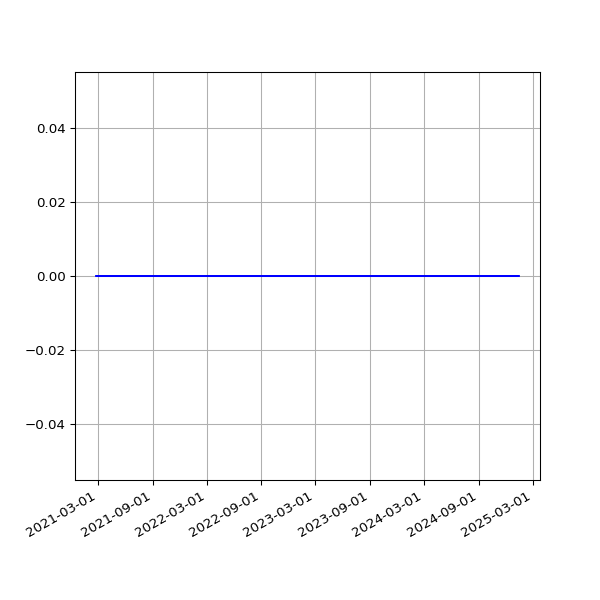

The table this chart was drawn from, first rows:
date, value
2021-02-23 09:58:39 +0000, 0
2021-02-23 20:24:42 +0000, 0
2021-02-24 09:52:16 +0000, 0
2021-02-24 20:12:00 +0000, 0
2021-02-25 09:57:45 +0000, 0
2021-02-25 19:23:54 +0000, 0
2021-02-26 08:54:03 +0000, 0
2021-02-26 19:22:45 +0000, 0
2021-02-27 08:46:20 +0000, 0
2021-02-27 19:22:04 +0000, 0
2021-02-28 08:50:56 +0000, 0
2021-02-28 19:26:02 +0000, 0
2021-03-01 08:50:03 +0000, 0
2021-03-01 19:21:07 +0000, 0
2021-03-02 08:48:28 +0000, 0
2021-03-02 19:18:40 +0000, 0
2021-03-03 09:05:22 +0000, 0
2021-03-03 19:28:17 +0000, 0
2021-03-04 08:43:09 +0000, 0
2021-03-04 19:14:18 +0000, 0
2021-03-05 08:44:45 +0000, 0
2021-03-05 19:21:02 +0000, 0
2021-03-06 08:45:17 +0000, 0
2021-03-06 19:21:30 +0000, 0
2021-03-07 08:44:15 +0000, 0
2021-03-07 19:17:15 +0000, 0
2021-03-08 08:46:41 +0000, 0
2021-03-08 19:18:50 +0000, 0
2021-03-09 08:39:59 +0000, 0
2021-03-09 19:20:36 +0000, 0
2021-03-10 08:47:05 +0000, 0
2021-03-10 20:23:07 +0000, 0
2021-03-11 08:43:30 +0000, 0
2021-03-11 19:51:51 +0000, 0
2021-03-12 08:48:53 +0000, 0
2021-03-12 19:54:46 +0000, 0
2021-03-13 08:45:20 +0000, 0
2021-03-13 19:49:21 +0000, 0
2021-03-14 08:46:49 +0000, 0
2021-03-14 19:47:44 +0000, 0
2021-03-15 08:57:51 +0000, 0
2021-03-15 19:53:21 +0000, 0
2021-03-16 09:07:00 +0000, 0
2021-03-16 19:45:46 +0000, 0
2021-03-17 09:00:03 +0000, 0
2021-03-17 19:54:10 +0000, 0
2021-03-18 08:58:27 +0000, 0
2021-03-18 19:41:10 +0000, 0
2021-03-19 09:06:48 +0000, 0
2021-03-19 19:42:06 +0000, 0
2021-03-20 09:00:49 +0000, 0
2021-03-20 19:38:39 +0000, 0
2021-03-21 08:57:38 +0000, 0
2021-03-21 19:49:20 +0000, 0
2021-03-22 09:03:19 +0000, 0
2021-03-22 19:45:35 +0000, 0
2021-03-23 04:33:31 +0000, 0
2021-03-23 19:39:22 +0000, 0
2021-03-24 04:33:05 +0000, 0
2021-03-24 19:46:28 +0000, 0
... 1,103 more rows
